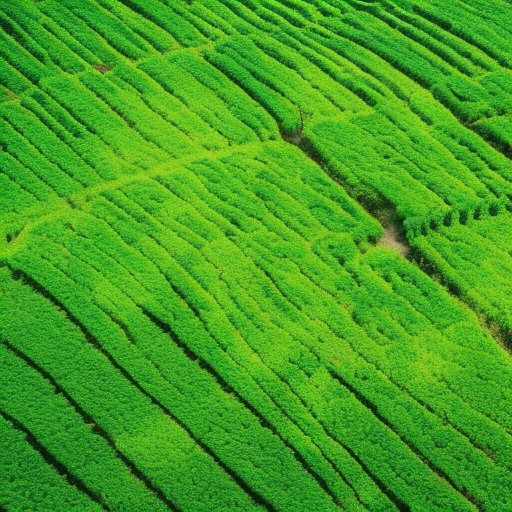
Generation parameters embedded in this image by AUTOMATIC1111 Stable Diffusion web UI or a fork of it (Forge, ...) (PNG 'parameters' text chunk):
companies making greenwashing
Steps: 50, Sampler: Euler a, CFG scale: 7, Seed: 2885724354, Size: 512x512, Model hash: a2a802b2